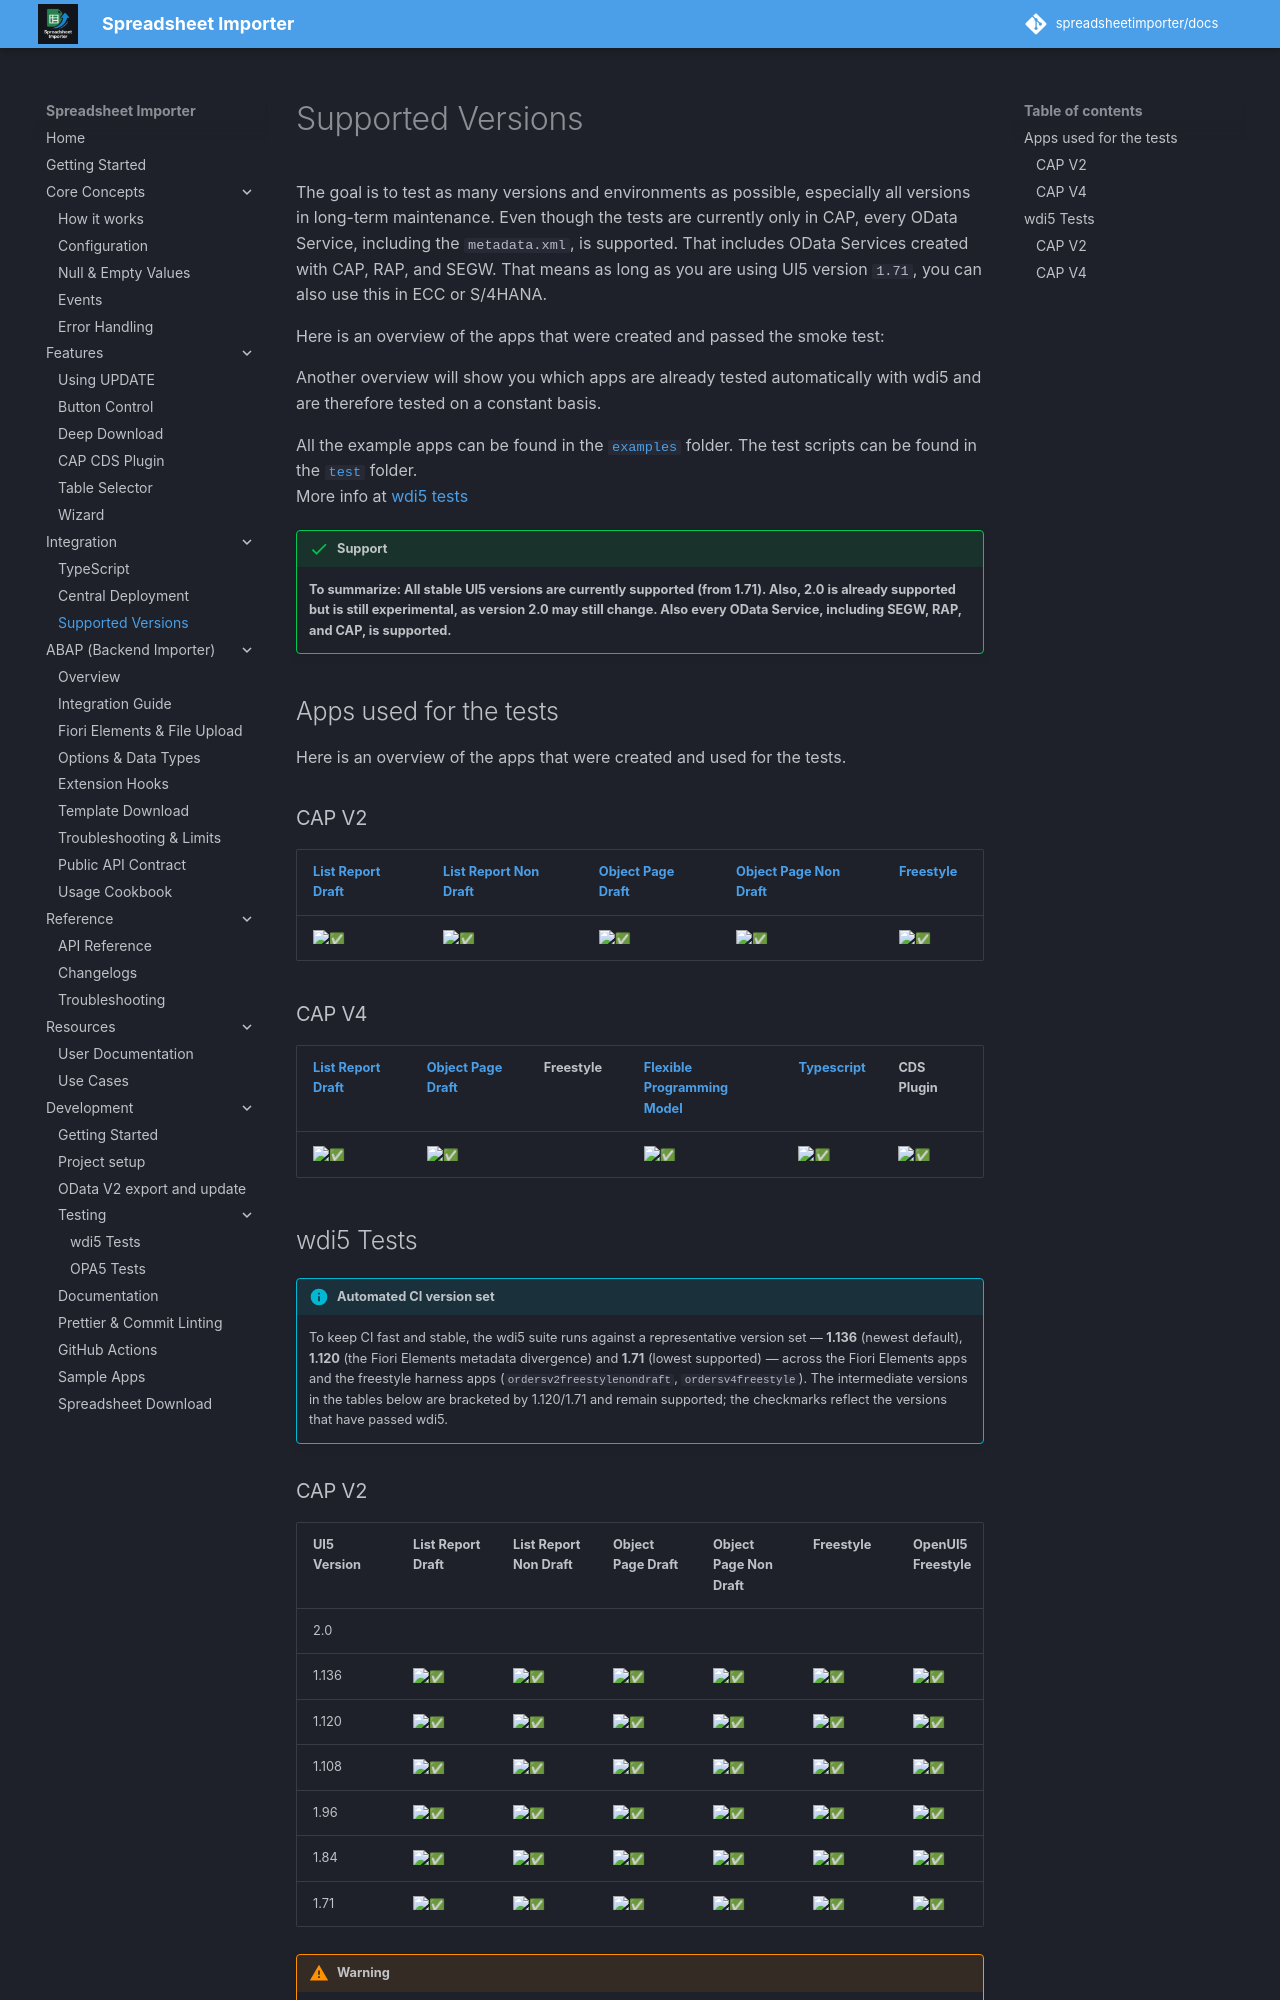

repository: spreadsheetimporter/docs · page: ui5/pages/SupportVersions/index.html · generator: mkdocs

# Supported Versions

The goal is to test as many versions and environments as possible, especially all versions in long-term maintenance.
Even though the tests are currently only in CAP, every OData Service, including the `metadata.xml`, is supported. That includes OData Services created with CAP, RAP, and SEGW. That means as long as you are using UI5 version `1.71`, you can also use this in ECC or S/4HANA.

Here is an overview of the apps that were created and passed the smoke test:

Another overview will show you which apps are already tested automatically with wdi5 and are therefore tested on a constant basis.

All the example apps can be found in the [`examples`](https://github.com/spreadsheetimporter/ui5-cc-spreadsheetimporter/tree/main/examples/packages) folder. The test scripts can be found in the [`test`](https://github.com/spreadsheetimporter/ui5-cc-spreadsheetimporter/tree/main/examples/test) folder.  
More info at [wdi5 tests](./Development/wdi5.md)

<!-- prettier-ignore-start -->
!!! success "Support"
    **To summarize: All stable UI5 versions are currently supported (from 1.71). Also, 2.0 is already supported but is still experimental, as version 2.0 may still change. Also every OData Service, including SEGW, RAP, and CAP, is supported.**
<!-- prettier-ignore-end -->

## Apps used for the tests

Here is an overview of the apps that were created and used for the tests.

### CAP V2

| [List Report Draft](https://github.com/spreadsheetimporter/ui5-cc-spreadsheetimporter/blob/main/examples/packages/ordersv2fe/webapp/ext/controller/ListReportExt.controller.js) | [List Report Non Draft](https://github.com/spreadsheetimporter/ui5-cc-spreadsheetimporter/blob/main/examples/packages/ordersv2fenondraft/webapp/ext/controller/ListReportExt.controller.js) | [Object Page Draft](https://github.com/spreadsheetimporter/ui5-cc-spreadsheetimporter/blob/main/examples/packages/ordersv2fe/webapp/ext/controller/ObjectPageExt.controller.js) | [Object Page Non Draft](https://github.com/spreadsheetimporter/ui5-cc-spreadsheetimporter/blob/main/examples/packages/ordersv2fenondraft/webapp/ext/controller/ObjectPageExt.controller.js) | [Freestyle](https://github.com/spreadsheetimporter/ui5-cc-spreadsheetimporter/blob/main/examples/packages/ordersv2freestylenondraft/webapp/controller/List.controller.js) |
| ------------------------------------------------------------------------------------------------------------------------------------------------------------------------------- | ------------------------------------------------------------------------------------------------------------------------------------------------------------------------------------------- | ------------------------------------------------------------------------------------------------------------------------------------------------------------------------------- | ------------------------------------------------------------------------------------------------------------------------------------------------------------------------------------------- | ------------------------------------------------------------------------------------------------------------------------------------------------------------------------- |
| :white_check_mark:                                                                                                                                                              | :white_check_mark:                                                                                                                                                                          | :white_check_mark:                                                                                                                                                              | :white_check_mark:                                                                                                                                                                          | :white_check_mark:                                                                                                                                                        |

### CAP V4

| [List Report Draft](https://github.com/spreadsheetimporter/ui5-cc-spreadsheetimporter/blob/main/examples/packages/ordersv4fe/webapp/ext/ListReportExtController.js) | [Object Page Draft](https://github.com/spreadsheetimporter/ui5-cc-spreadsheetimporter/blob/main/examples/packages/ordersv4fe/webapp/ext/ObjectPageExtController.js) | Freestyle | [Flexible Programming Model](https://github.com/spreadsheetimporter/ui5-cc-spreadsheetimporter/blob/main/examples/packages/ordersv4fpm/webapp/ext/main/Main.controller.js) | [Typescript](https://github.com/spreadsheetimporter/ui5-cc-spreadsheetimporter/blob/main/examples/packages/ordersv4fets/webapp/ext/ListReportExtController.ts) | CDS Plugin         |
| ------------------------------------------------------------------------------------------------------------------------------------------------------------------- | ------------------------------------------------------------------------------------------------------------------------------------------------------------------- | --------- | -------------------------------------------------------------------------------------------------------------------------------------------------------------------------- | -------------------------------------------------------------------------------------------------------------------------------------------------------------- | ------------------ |
| :white_check_mark:                                                                                                                                                  | :white_check_mark:                                                                                                                                                  |           | :white_check_mark:                                                                                                                                                         | :white_check_mark:                                                                                                                                             | :white_check_mark: |

## wdi5 Tests

<!-- prettier-ignore-start -->
!!! info "Automated CI version set"
    To keep CI fast and stable, the wdi5 suite runs against a representative version set — **1.136** (newest default), **1.120** (the Fiori Elements metadata divergence) and **1.71** (lowest supported) — across the Fiori Elements apps and the freestyle harness apps (`ordersv2freestylenondraft`, `ordersv4freestyle`). The intermediate versions in the tables below are bracketed by 1.120/1.71 and remain supported; the checkmarks reflect the versions that have passed wdi5.
<!-- prettier-ignore-end -->
